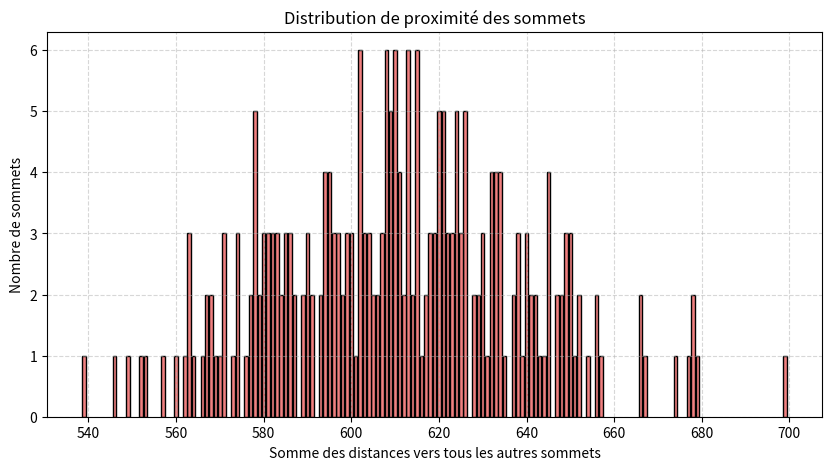

This chart was generated by the following Python code:
import random
import matplotlib.pyplot as plt
from collections import Counter

# ----- PARAMÈTRES -----
n = 250        # nombre de sommets
p = 0.3        # probabilité de création d’une arête
min_d = 1      # distance minimale
max_d = 6      # distance maximale
INF = float('inf')

# ----- CRÉATION DU GRAPHE SOUS FORME DE MATRICE D'ADJACENCE -----
graph = [[0]*n for _ in range(n)]
for i in range(n):
    for j in range(i+1, n):
        if random.random() < p:
            w = random.randint(min_d, max_d)
            graph[i][j] = w
            graph[j][i] = w  # graphe non orienté

# ----- FONCTION D'IMPLEMENTATION DE DIJKSTRA -----
def dijkstra(graph, src):
    n = len(graph)
    dist = [INF]*n
    visited = [False]*n
    dist[src] = 0

    for _ in range(n):
        # trouver le sommet non visité avec la distance minimale
        u = min((d, idx) for idx, d in enumerate(dist) if not visited[idx])[1]
        visited[u] = True
        for v in range(n):
            if graph[u][v] > 0 and not visited[v]:
                if dist[u] + graph[u][v] < dist[v]:
                    dist[v] = dist[u] + graph[u][v]
    return dist

# ----- CALCUL DE LA PROXIMITÉ POUR TOUS LES SOMMETS -----
proximite = []
for node in range(n):
    dist = dijkstra(graph, node)
    proximite.append(sum(d for d in dist if d < INF))  # somme des distances atteignables

# ----- DISTRIBUTION DE PROXIMITÉ -----
distribution = Counter(proximite)

# Affichage texte
print("--- Distribution de proximité ---")
for k, v in sorted(distribution.items()):
    print(f"Proximité {k} : {v} sommets")

# ----- HISTOGRAMME -----
plt.figure(figsize=(10,5))
plt.bar(distribution.keys(), distribution.values(), color='lightcoral', edgecolor='black')
plt.title("Distribution de proximité des sommets")
plt.xlabel("Somme des distances vers tous les autres sommets")
plt.ylabel("Nombre de sommets")
plt.grid(True, linestyle="--", alpha=0.5)
plt.show()
